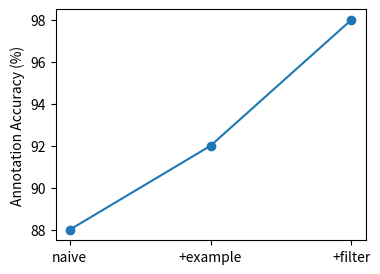

Here is the Python script that generated this plot:
# -*- coding: UTF-8 -*-
"""
@Project ：rl-lab 
@File    ：plot.py
[redacted]
@Date    ：2023/9/28
"""
import matplotlib.pyplot as plt
x = ['naive', '+example', '+filter']
y = [88, 92, 98]
plt.figure(figsize=(4, 3))
plt.plot(x, y, marker='o')
plt.ylabel('Annotation Accuracy (%)')
plt.savefig("test.pdf")
plt.show()


# import matplotlib.pyplot as plt
#
# # 横坐标
# x = ['naive', '+ example\nannotations', '+filter']
#
# # 纵坐标，以百分比形式表示
# y = [88, 92, 98]
#
# plt.figure(figsize=(8, 6))
#
# # 画柱状图
# bars = plt.bar(x, y)
#
# # 添加标题和坐标轴标签
# # plt.title('Accuracy Plot')
# plt.ylabel('Annotation Accuracy (%)')
#
# # 显示图形
# plt.show()